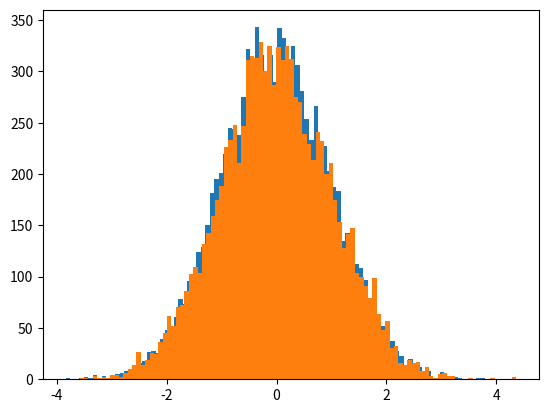

Write Python code to recreate this figure.
import numpy
import scipy.interpolate
import random
import matplotlib.pyplot as pyplot

# create some normally distributed values and make a histogram
a = numpy.random.normal(size=10000)
counts, bins = numpy.histogram(a, bins=100, density=True)
cum_counts = numpy.cumsum(counts)
bin_widths = (bins[1:] - bins[:-1])

# generate more values with same distribution
x = cum_counts*bin_widths
y = bins[1:]
inverse_density_function = scipy.interpolate.interp1d(x, y)
b = numpy.zeros(10000)
for i in range(len(b)):
    u = random.uniform(x[0], x[-1])
    b[i] = inverse_density_function(u)

# plot both
pyplot.hist(a, 100)
pyplot.hist(b, 100)
pyplot.show()
